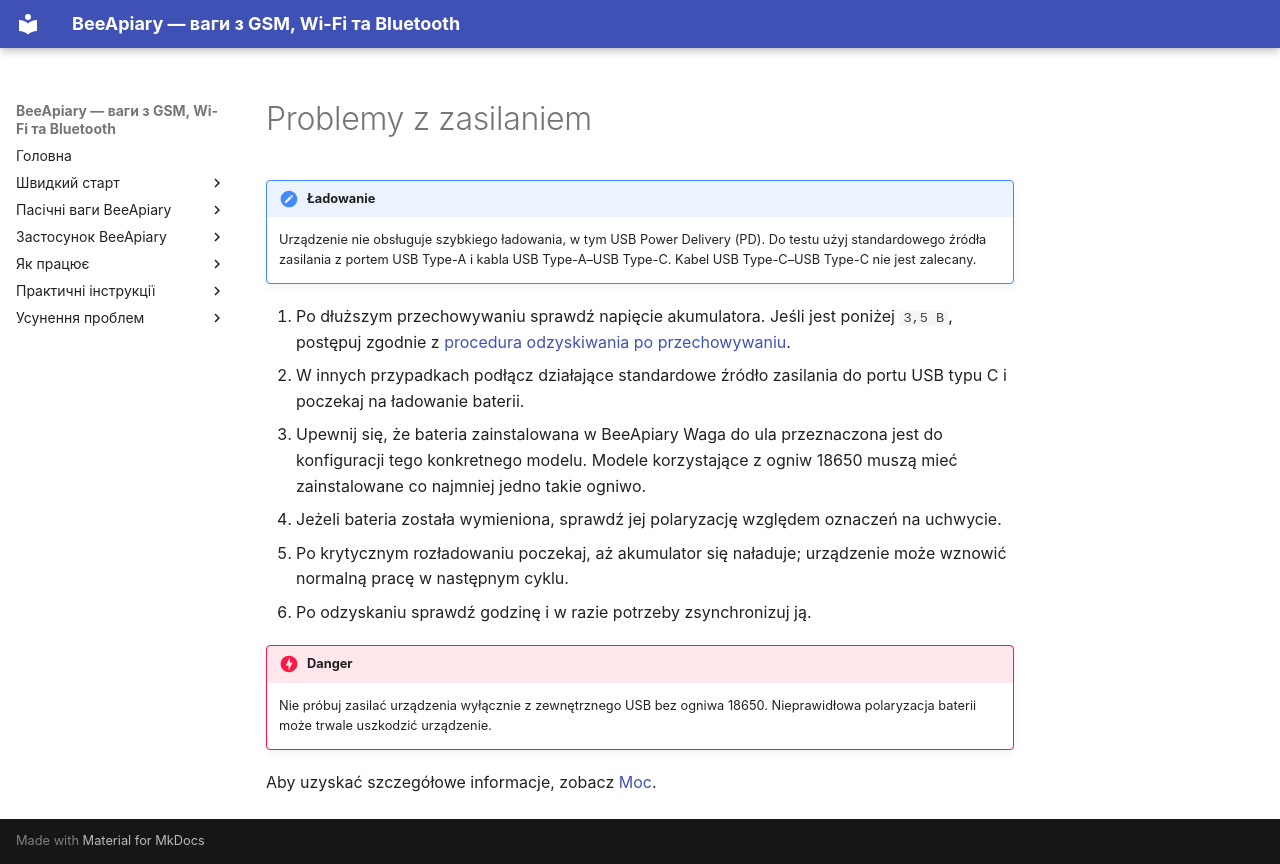

repository: Ivan-Bdgilko/BeeApiary_Docs · page: pl/troubleshooting/power/index.html · generator: mkdocs

# Problemy z zasilaniem

!!! note "Ładowanie"
    Urządzenie nie obsługuje szybkiego ładowania, w tym USB Power Delivery (PD). Do testu użyj standardowego źródła zasilania z portem USB Type-A i kabla USB Type-A–USB Type-C. Kabel USB Type-C–USB Type-C nie jest zalecany.

1. Po dłuższym przechowywaniu sprawdź napięcie akumulatora. Jeśli jest poniżej `3,5 В`, postępuj zgodnie z [procedura odzyskiwania po przechowywaniu](recovery-after-storage.md).
2. W innych przypadkach podłącz działające standardowe źródło zasilania do portu USB typu C i poczekaj na ładowanie baterii.
3. Upewnij się, że bateria zainstalowana w BeeApiary Waga do ula przeznaczona jest do konfiguracji tego konkretnego modelu. Modele korzystające z ogniw 18650 muszą mieć zainstalowane co najmniej jedno takie ogniwo.
4. Jeżeli bateria została wymieniona, sprawdź jej polaryzację względem oznaczeń na uchwycie.
5. Po krytycznym rozładowaniu poczekaj, aż akumulator się naładuje; urządzenie może wznowić normalną pracę w następnym cyklu.
6. Po odzyskaniu sprawdź godzinę i w razie potrzeby zsynchronizuj ją.

!!! danger
    Nie próbuj zasilać urządzenia wyłącznie z zewnętrznego USB bez ogniwa 18650. Nieprawidłowa polaryzacja baterii może trwale uszkodzić urządzenie.

Aby uzyskać szczegółowe informacje, zobacz [Moc](../device/power.md).
